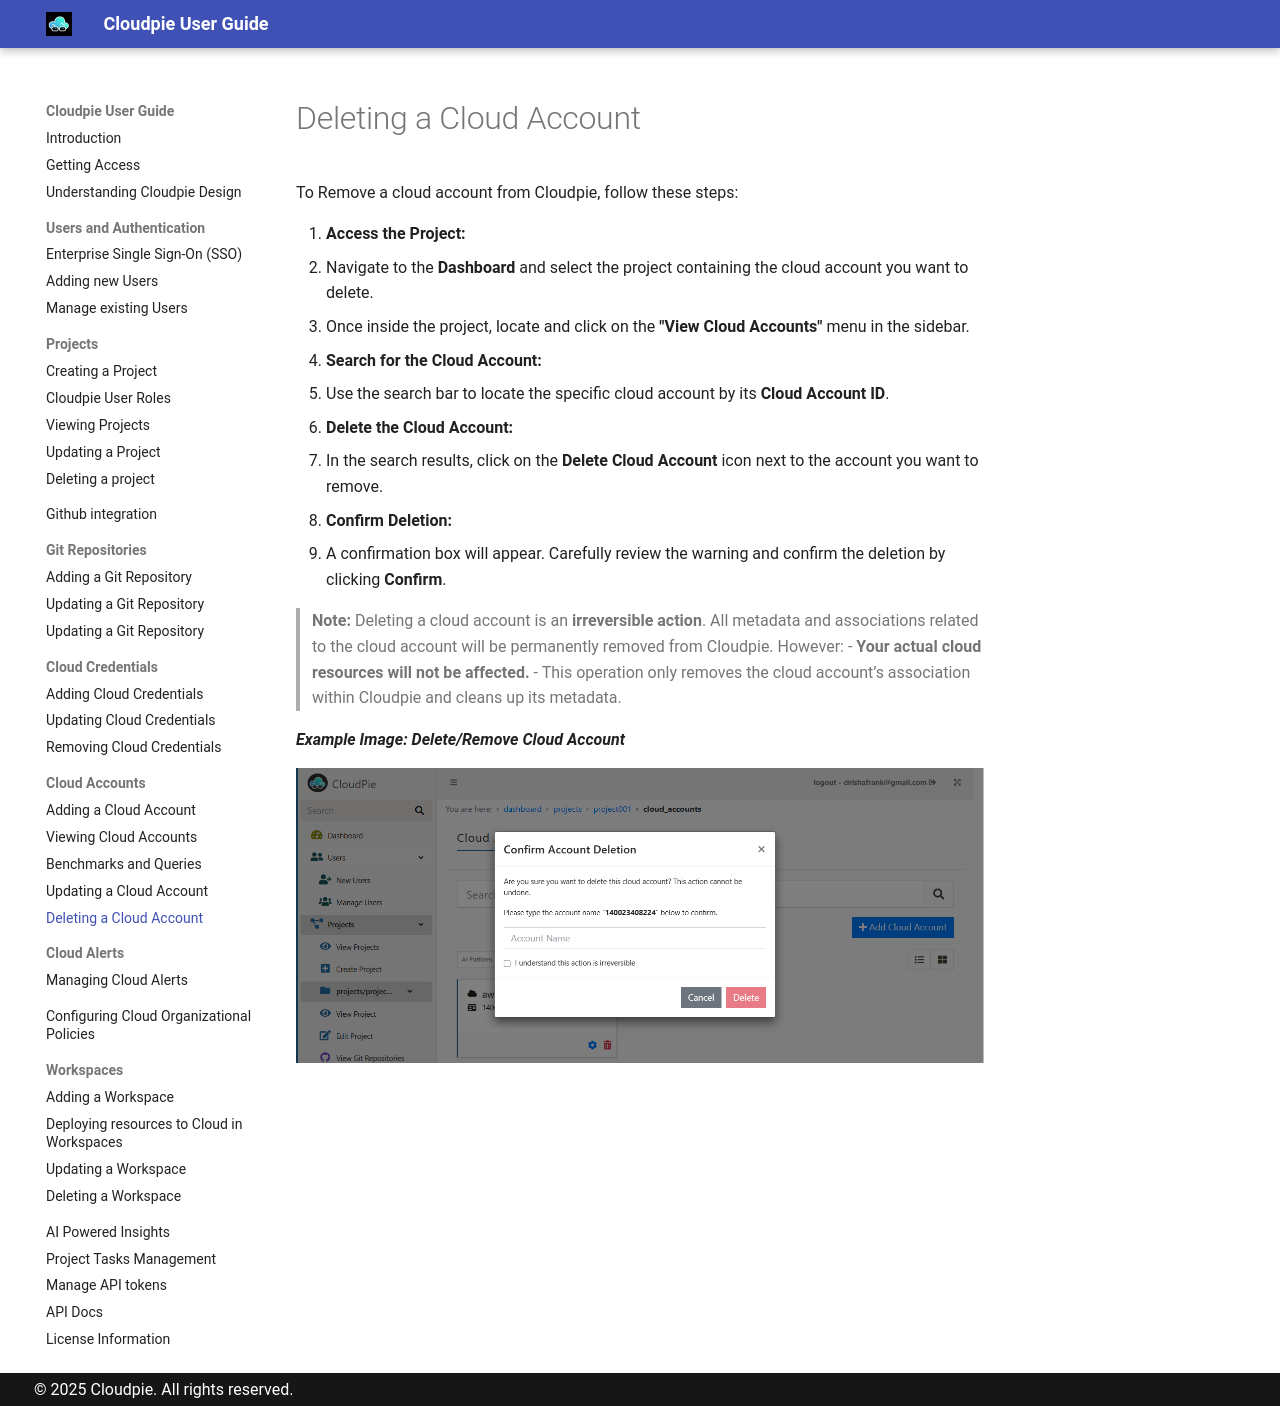

repository: vijayvat/cloudpie_docs · page: cloud-account-delete/index.html · generator: mkdocs

To Remove a cloud account from Cloudpie, follow these steps:

1. **Access the Project:**
   - Navigate to the **Dashboard** and select the project containing the cloud account you want to delete.
   - Once inside the project, locate and click on the **"View Cloud Accounts"** menu in the sidebar.

2. **Search for the Cloud Account:**
   - Use the search bar to locate the specific cloud account by its **Cloud Account ID**.

3. **Delete the Cloud Account:**
   - In the search results, click on the **Delete Cloud Account** icon next to the account you want to remove.

4. **Confirm Deletion:**
   - A confirmation box will appear. Carefully review the warning and confirm the deletion by clicking **Confirm**.

   > **Note:** Deleting a cloud account is an **irreversible action**. All metadata and associations related to the cloud account will be permanently removed from Cloudpie. However:
   - **Your actual cloud resources will not be affected.**
   - This operation only removes the cloud account’s association within Cloudpie and cleans up its metadata.

***Example Image: Delete/Remove Cloud Account***

![Screenshot of Delete Cloud Account Confirmation](images/delete_cloud_account.png)
